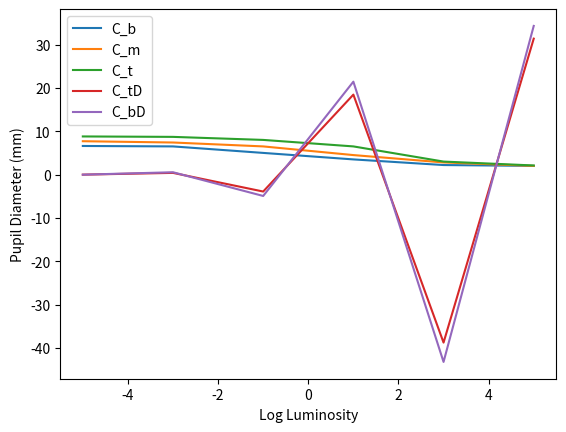

This figure's Python source:
# [redacted]
#
# SPDX-License-Identifier: GPL-3.0-or-later

"""
Script to fit the coefficients for Eq 18 and Eq 19 from Pamplona et al. (2009).
Based on the data from Moon and Spencer (1944).
"""

import matplotlib.pyplot as plt
import numpy as np

lum = [-5, -3, -1, 1, 3, 5]

C_b = [6.6, 6.5, 5.0, 3.5, 2.2, 2.0]

C_m = [7.7, 7.4, 6.5, 4.5, 2.8, 2.0]

C_t = [8.8, 8.7, 8.0, 6.5, 3.0, 2.1]


C_tD = np.polyfit(C_m, C_t, 5)
C_bD = np.polyfit(C_m, C_b, 5)
print("C_tD coefficients:", C_tD)
print("C_bD coefficients:", C_bD)

plt.plot(lum, C_b, label="C_b")
plt.plot(lum, C_m, label="C_m")
plt.plot(lum, C_t, label="C_t")
plt.plot(lum, C_tD, label="C_tD")
plt.plot(lum, C_bD, label="C_bD")
plt.xlabel("Log Luminosity")
plt.ylabel("Pupil Diameter (mm)")

plt.legend()
plt.show()
